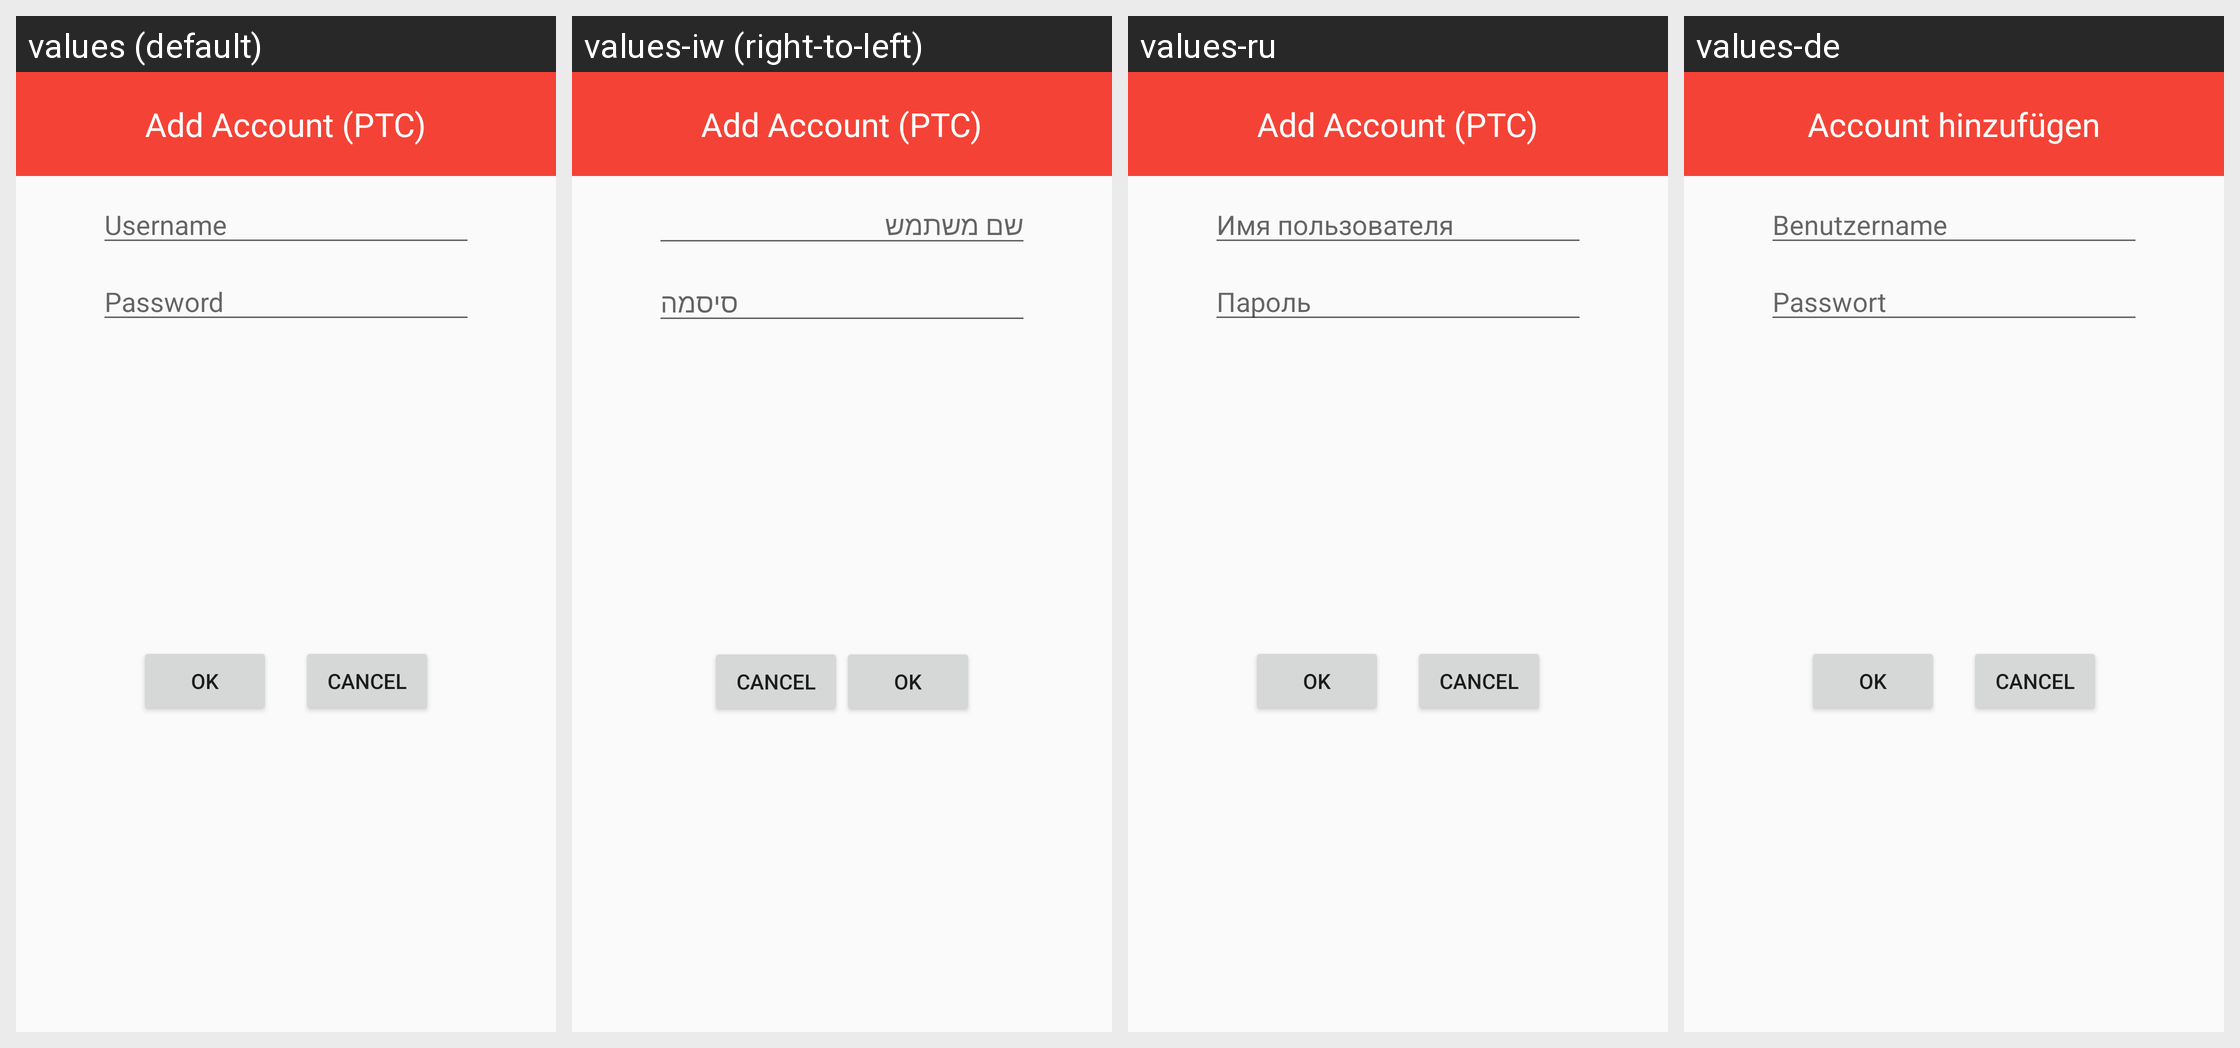

The Android screen above is rendered under several locales of the same app. Produce the string resources it draws, with the default and per-locale values.
Android screen res/layout/dialog_add_account.xml rendered under 4 locales, left to right: values (default), values-iw (right-to-left), values-ru, values-de. Device: Nexus 5 (rendered at 1080×1920; each locale shown at half size, 540×960, under a caption strip naming it); theme AppTheme.
Other locales in the repository, not shown: values-ar, values-ca, values-cs, values-da, values-el, values-es, values-fr, values-hu, values-id, values-it, values-ja, values-nl, values-no, values-pl, values-pt, values-tr.
Strings drawn on this screen, with the default value and each locale's value (text and hints the layout hard-codes, and strings that could not be matched under every locale, appear in the picture but are not listed):

add_account
  values: Add Account (PTC)
  values-iw: Add Account (PTC)  [not translated; the default value is used]
  values-ru: Add Account (PTC)  [not translated; the default value is used]
  values-de: Account hinzufügen

username
  values: Username
  values-iw: שם משתמש
  values-ru: Имя пользователя
  values-de: Benutzername

password
  values: Password
  values-iw: סיסמה
  values-ru: Пароль
  values-de: Passwort
